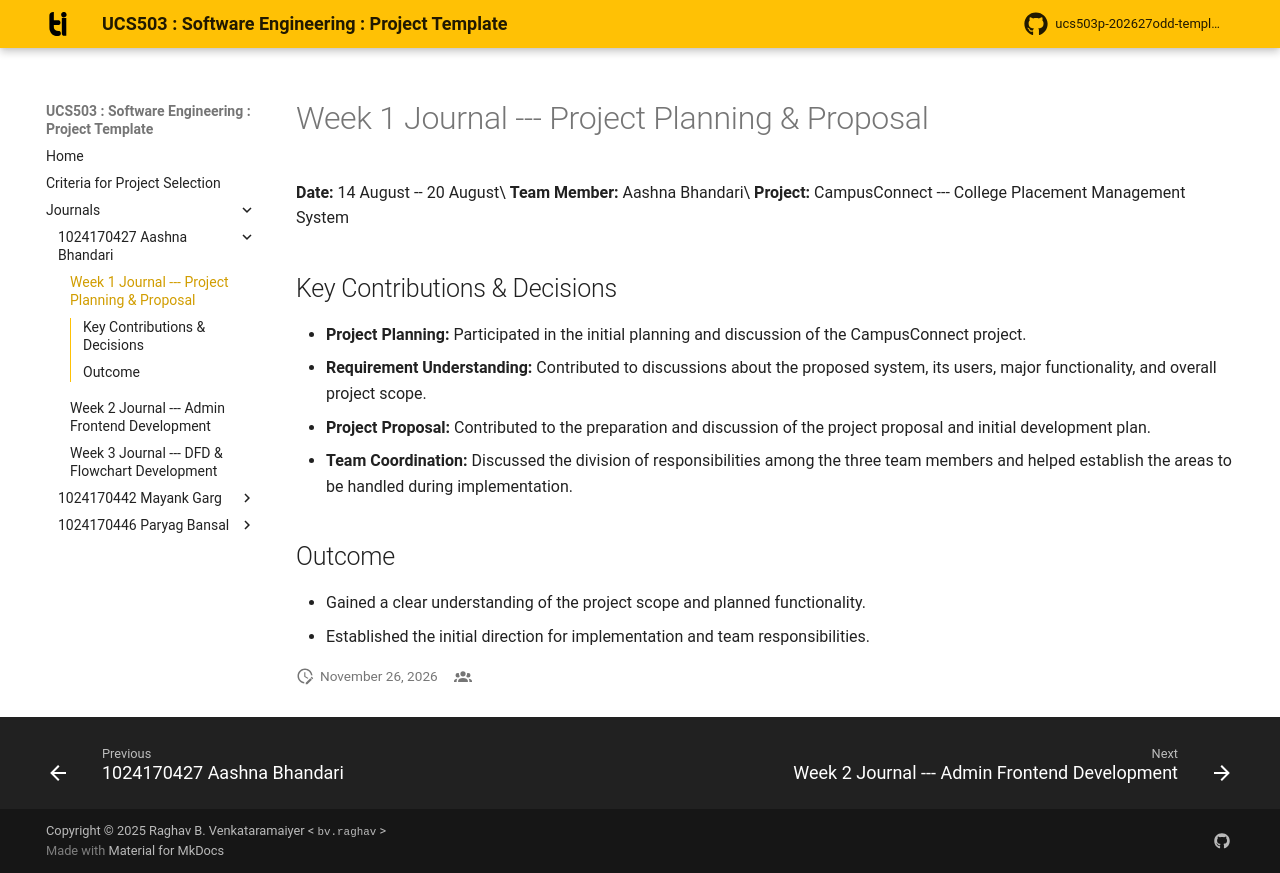

repository: Mayank2772/UCS503 · page: journals/1024170427-Aashna-Bhandari/w1-project-proposal/index.html · generator: mkdocs

# Week 1 Journal --- Project Planning & Proposal

**Date:** 14 August -- 20 August\
**Team Member:** Aashna Bhandari\
**Project:** CampusConnect --- College Placement Management System

## Key Contributions & Decisions

-   **Project Planning:** Participated in the initial planning and
    discussion of the CampusConnect project.
-   **Requirement Understanding:** Contributed to discussions about the
    proposed system, its users, major functionality, and overall project
    scope.
-   **Project Proposal:** Contributed to the preparation and discussion
    of the project proposal and initial development plan.
-   **Team Coordination:** Discussed the division of responsibilities
    among the three team members and helped establish the areas to be
    handled during implementation.

## Outcome

-   Gained a clear understanding of the project scope and planned
    functionality.
-   Established the initial direction for implementation and team
    responsibilities.
